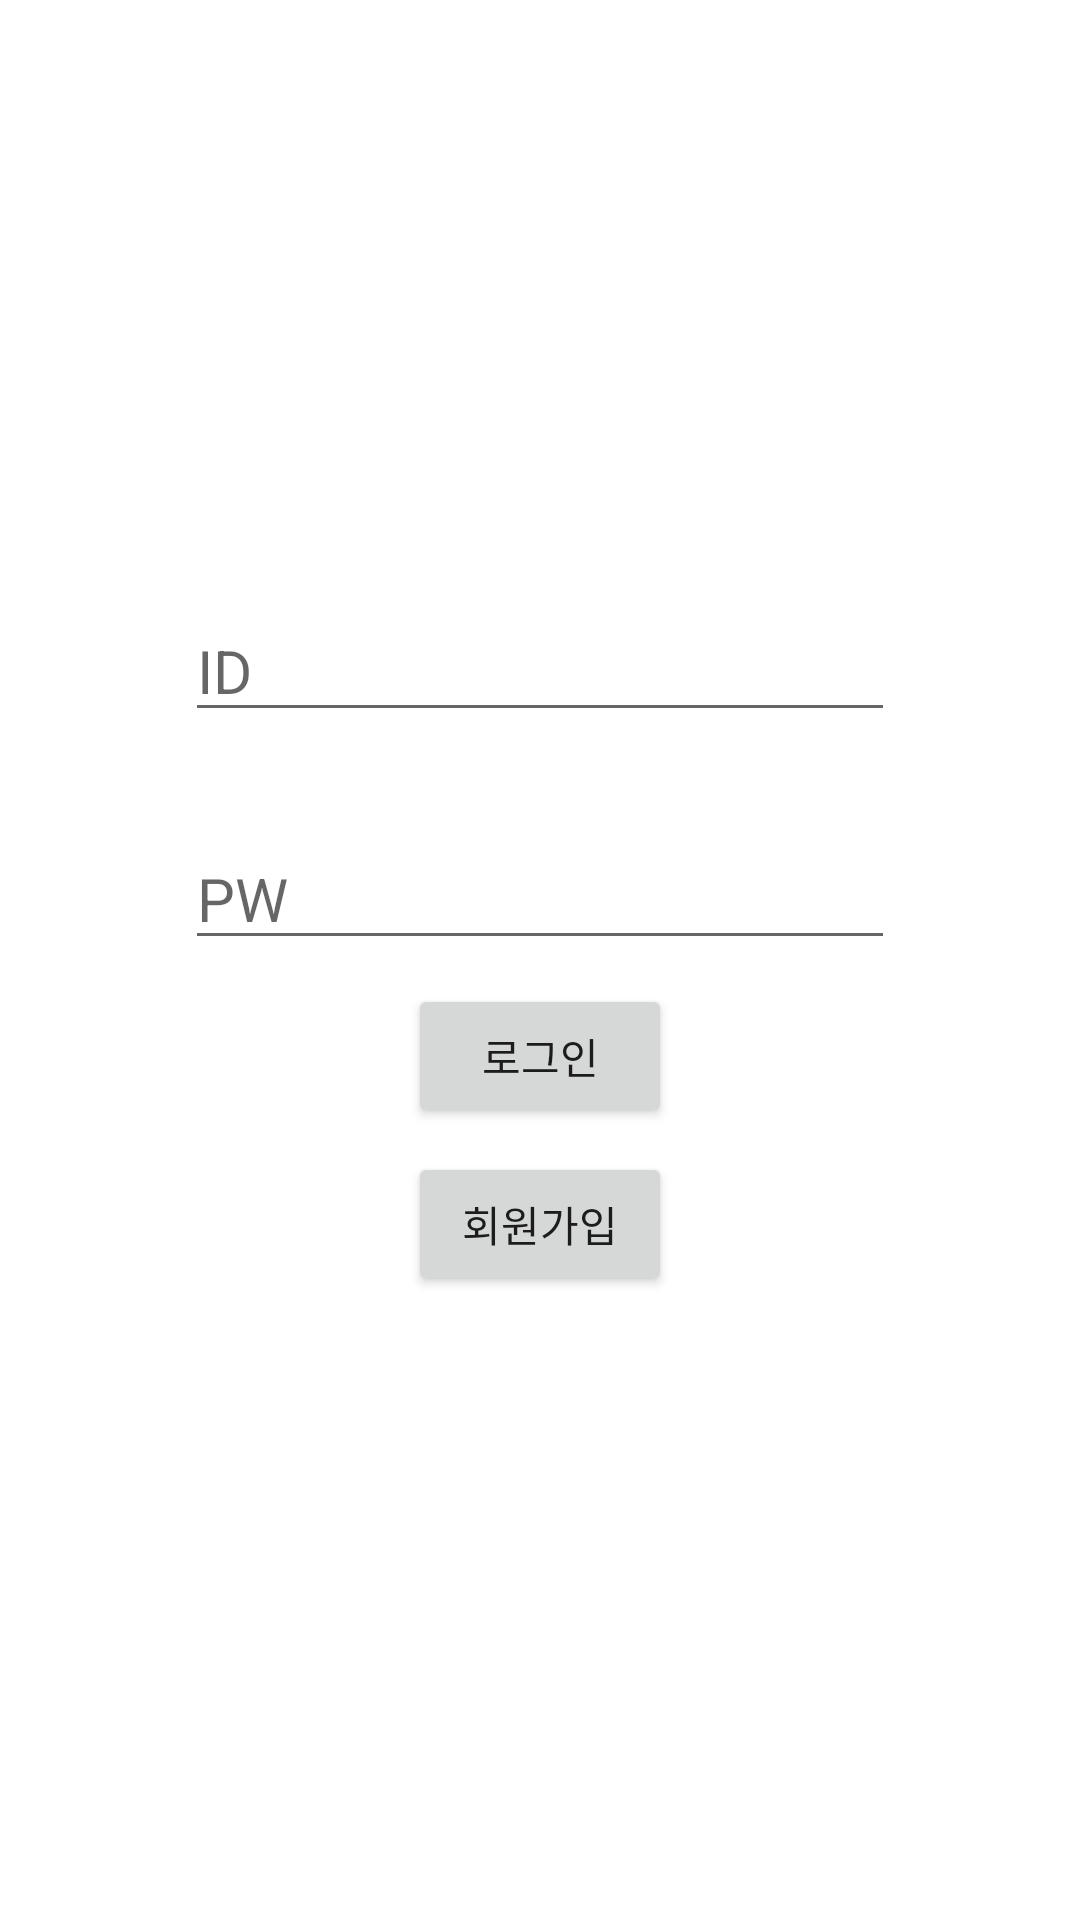

Reconstruct the res/layout file that produces this screen, plus the resources it refers to.
<!-- AndroidManifest.xml: application theme Theme.MA_SafeLab -->
<!-- res/layout/activity_main.xml -->
<?xml version="1.0" encoding="utf-8"?>
<androidx.constraintlayout.widget.ConstraintLayout xmlns:android="http://schemas.android.com/apk/res/android"
    xmlns:app="http://schemas.android.com/apk/res-auto"
    xmlns:tools="http://schemas.android.com/tools"
    android:layout_width="match_parent"
    android:layout_height="match_parent"
    tools:context=".MainActivity">


    <EditText
        android:id="@+id/et_id"
        android:layout_width="wrap_content"
        android:layout_height="wrap_content"
        android:layout_marginStart="8dp"
        android:layout_marginTop="200dp"
        android:layout_marginEnd="8dp"
        android:ems="10"
        android:hint="ID"
        android:inputType="textPersonName"
        android:textSize="20sp"
        app:layout_constraintEnd_toEndOf="parent"
        app:layout_constraintStart_toStartOf="parent"
        app:layout_constraintTop_toTopOf="parent" />

    <Button
        android:id="@+id/btn_login"
        android:layout_width="wrap_content"
        android:layout_height="wrap_content"
        android:layout_marginStart="8dp"
        android:layout_marginTop="8dp"
        android:layout_marginEnd="8dp"
        android:text="로그인"
        app:layout_constraintEnd_toEndOf="@+id/et_pw"
        app:layout_constraintStart_toStartOf="@+id/et_pw"
        app:layout_constraintTop_toBottomOf="@+id/et_pw" />

    <Button
        android:id="@+id/btn_register"
        android:layout_width="wrap_content"
        android:layout_height="wrap_content"
        android:layout_marginStart="8dp"
        android:layout_marginTop="8dp"
        android:layout_marginEnd="8dp"
        android:text="회원가입"
        app:layout_constraintEnd_toEndOf="@+id/btn_login"
        app:layout_constraintStart_toStartOf="@+id/btn_login"
        app:layout_constraintTop_toBottomOf="@+id/btn_login" />

    <EditText
        android:id="@+id/et_pw"
        android:layout_width="wrap_content"
        android:layout_height="wrap_content"
        android:layout_marginStart="8dp"
        android:layout_marginTop="32dp"
        android:layout_marginEnd="8dp"
        android:ems="10"
        android:hint="PW"
        android:inputType="textPassword"
        android:textSize="20sp"
        app:layout_constraintEnd_toEndOf="@+id/et_id"
        app:layout_constraintStart_toStartOf="@+id/et_id"
        app:layout_constraintTop_toBottomOf="@+id/et_id" />
</androidx.constraintlayout.widget.ConstraintLayout>
<!-- resources referenced by this layout -->
<resources>
  <style name="Theme.MA_SafeLab" parent="Theme.MaterialComponents.DayNight.DarkActionBar">
          
          <item name="colorPrimary">@color/purple_500</item>
          <item name="colorPrimaryVariant">@color/purple_700</item>
          <item name="colorOnPrimary">@color/white</item>
          
          <item name="colorSecondary">@color/teal_200</item>
          <item name="colorSecondaryVariant">@color/teal_700</item>
          <item name="colorOnSecondary">@color/black</item>
          
          <item name="android:statusBarColor" tools:targetApi="l">?attr/colorPrimaryVariant</item>
          
      </style>
  <!-- not gathered from this repository: default colours our renderer supplied (Android Studio template values) -->
  <color name="purple_500">#FF6200EE</color>
  <color name="purple_700">#FF3700B3</color>
  <color name="teal_200">#FF03DAC5</color>
  <color name="teal_700">#FF018786</color>
  <color name="black">#FF000000</color>
  <color name="white">#FFFFFFFF</color>
</resources>
